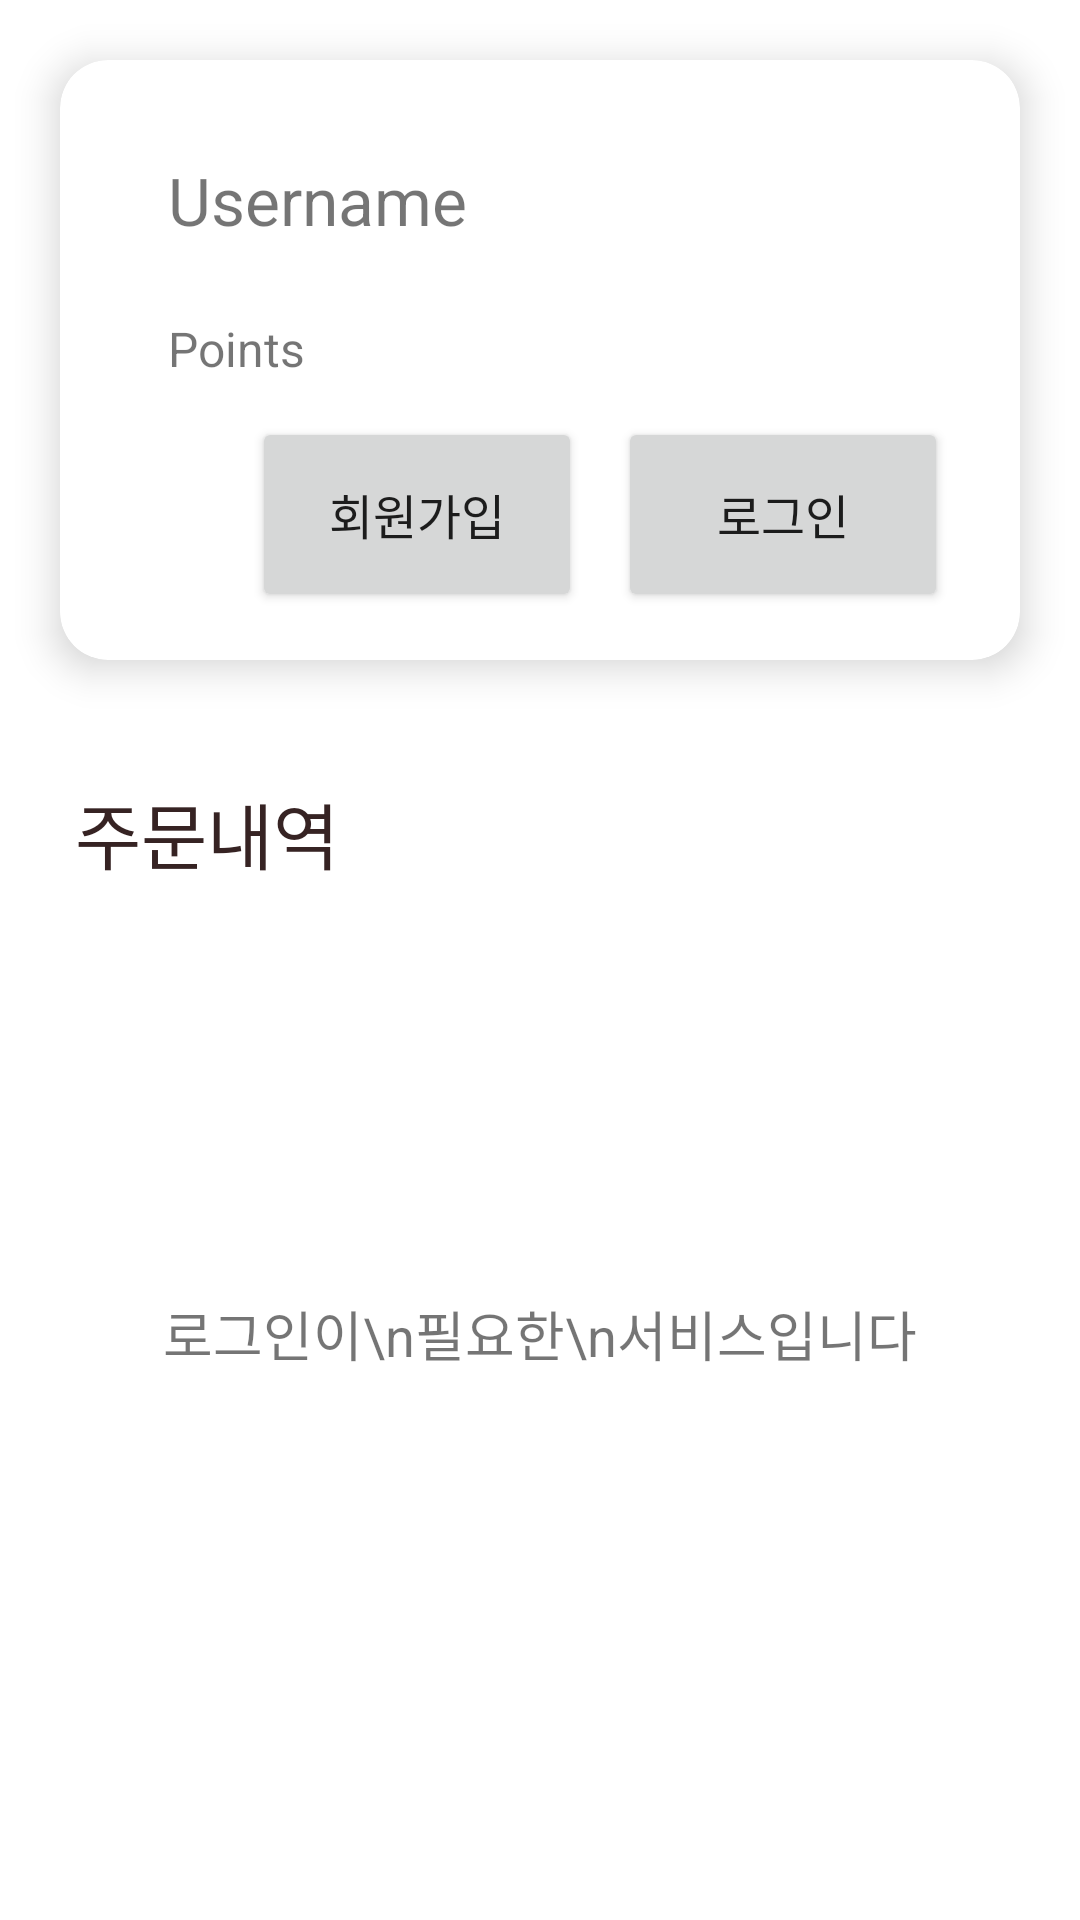

The Android layout XML behind this screen, and the referenced resources:
<!-- AndroidManifest.xml: application theme Theme.CafeApp -->
<!-- res/layout/fragment_my_page.xml -->
<?xml version="1.0" encoding="utf-8"?>
<androidx.constraintlayout.widget.ConstraintLayout xmlns:android="http://schemas.android.com/apk/res/android"
    xmlns:app="http://schemas.android.com/apk/res-auto"
    xmlns:tools="http://schemas.android.com/tools"
    android:layout_width="match_parent"
    android:layout_height="match_parent"
    tools:context=".ui.myPage.MyPageFragment">

    <com.google.android.material.card.MaterialCardView
        android:id="@+id/container_card"
        android:layout_width="match_parent"
        android:layout_height="200dp"
        android:layout_margin="20dp"
        android:elevation="8dp"
        app:cardCornerRadius="16dp"
        app:cardElevation="8dp"
        app:layout_constraintEnd_toEndOf="parent"
        app:layout_constraintStart_toStartOf="parent"
        app:layout_constraintTop_toTopOf="parent">

        
        <androidx.constraintlayout.widget.ConstraintLayout
            android:layout_width="match_parent"
            android:layout_height="match_parent"
            android:padding="16dp">

            <TextView
                android:id="@+id/tv_username"
                android:layout_width="wrap_content"
                android:layout_height="wrap_content"
                android:layout_marginStart="20dp"
                android:layout_marginTop="16dp"
                android:text="Username"
                android:textSize="22sp"
                app:layout_constraintStart_toStartOf="parent"
                app:layout_constraintTop_toTopOf="parent" />

            <TextView
                android:id="@+id/tv_points"
                android:layout_width="wrap_content"
                android:layout_height="wrap_content"
                android:layout_marginStart="20dp"
                android:layout_marginTop="24dp"
                android:text="Points"
                android:textSize="16sp"
                app:layout_constraintStart_toStartOf="parent"
                app:layout_constraintTop_toBottomOf="@id/tv_username" />

            <Button
                android:id="@+id/btn_open_login"
                style="@style/ButtonStyle"
                android:text="로그인"
                android:layout_marginTop="12dp"
                android:layout_marginEnd="8dp"
                app:layout_constraintBottom_toBottomOf="parent"
                app:layout_constraintEnd_toEndOf="parent" />

            <Button
                android:id="@+id/btn_logout"
                style="@style/ButtonStyle"
                android:text="로그아웃"
                android:visibility="invisible"
                android:layout_marginTop="16dp"
                app:layout_constraintBottom_toBottomOf="parent"
                app:layout_constraintEnd_toEndOf="parent" />

            <Button
                android:id="@+id/btn_open_Signup"
                style="@style/ButtonStyle"
                android:text="회원가입"
                android:layout_marginTop="12dp"
                android:layout_marginEnd="12dp"
                app:layout_constraintBottom_toBottomOf="parent"
                app:layout_constraintEnd_toStartOf="@id/btn_open_login" />

        </androidx.constraintlayout.widget.ConstraintLayout>

    </com.google.android.material.card.MaterialCardView>

    <TextView
        android:id="@+id/OrderText"
        style="@style/TitleTextStyle"
        android:layout_marginStart="25dp"
        android:layout_marginTop="40dp"
        android:text="주문내역"
        app:layout_constraintStart_toStartOf="parent"
        app:layout_constraintTop_toBottomOf="@+id/container_card"
        tools:ignore="MissingConstraints" />

    <TextView
        android:id="@+id/tv_needLogin"
        android:layout_width="wrap_content"
        android:layout_height="wrap_content"
        android:gravity="center"
        android:text="로그인이\n필요한\n서비스입니다"
        android:textSize="18sp"
        app:layout_constraintBottom_toBottomOf="parent"
        app:layout_constraintEnd_toEndOf="parent"
        app:layout_constraintStart_toStartOf="parent"
        app:layout_constraintTop_toBottomOf="@+id/OrderText"
        app:layout_constraintVertical_bias="0.428" />

    <androidx.recyclerview.widget.RecyclerView
        android:id="@+id/recycler_view_orders"
        android:layout_width="match_parent"
        android:layout_height="0dp"
        android:layout_margin="20dp"
        android:layout_marginTop="16dp"
        app:layout_constraintBottom_toBottomOf="parent"
        app:layout_constraintStart_toStartOf="parent"
        app:layout_constraintTop_toBottomOf="@id/OrderText" />
</androidx.constraintlayout.widget.ConstraintLayout>
<!-- resources referenced by this layout -->
<resources>
  <style name="ButtonStyle">
          <item name="android:layout_width">110dp</item>
          <item name="android:layout_height">65dp</item>
          <item name="android:textSize">16sp</item>
          <item name="android:padding">12dp</item>
      </style>
  <style name="TitleTextStyle">
          <item name="android:layout_width">wrap_content</item>
          <item name="android:layout_height">wrap_content</item>
          <item name="android:textSize">24sp</item>
          <item name="android:layout_marginStart">5dp</item>
          <item name="android:textColor">@color/brown</item>"
      
      </style>
  <style name="Theme.CafeApp" parent="Theme.MaterialComponents.DayNight.DarkActionBar">
          
          <item name="colorPrimary">@color/main</item>
          <item name="colorPrimaryVariant">@color/brown</item>
          <item name="colorOnPrimary">@color/white</item>
          
          <item name="colorSecondary">@color/teal_200</item>
          <item name="colorSecondaryVariant">@color/teal_700</item>
          <item name="colorOnSecondary">@color/black</item>
          
          <item name="android:statusBarColor">?attr/colorPrimaryVariant</item>
          
      </style>
  <color name="brown">#362323</color>
  <color name="main">#855b5b</color>
  <color name="white">#FFFFFFFF</color>
  <color name="teal_200">#FF03DAC5</color>
  <color name="teal_700">#FF018786</color>
  <color name="black">#FF000000</color>
</resources>
